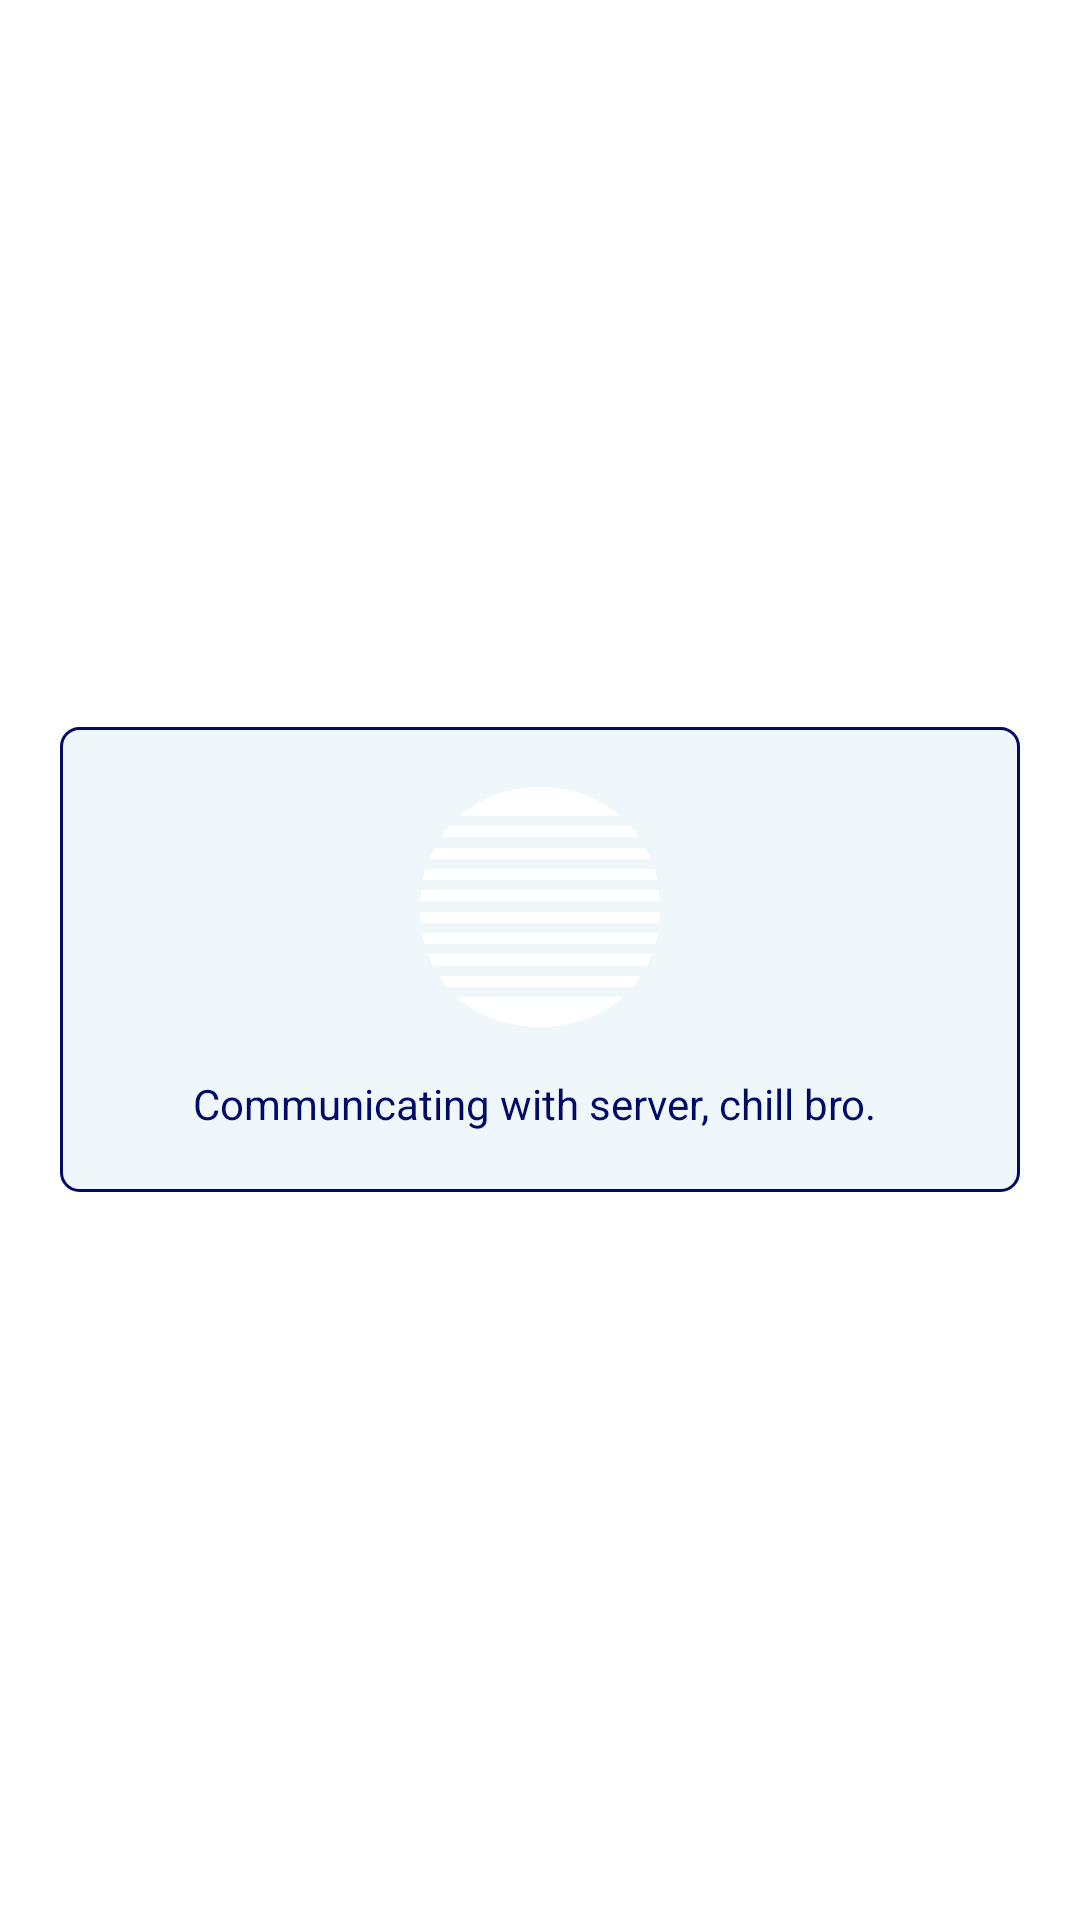

Here is an Android app screen rendered from its layout file. Give the layout XML and the strings, colors and styles it references.
<!-- AndroidManifest.xml: application theme Theme.Sentinel_life -->
<!-- res/layout/progress_loading.xml -->
<?xml version="1.0" encoding="utf-8"?>
<RelativeLayout xmlns:android="http://schemas.android.com/apk/res/android"
    android:id="@+id/loading_frame_container"
    android:layout_width="fill_parent"
    android:layout_height="fill_parent">

    <LinearLayout
        android:layout_width="match_parent"
        android:layout_height="wrap_content"
        android:layout_centerInParent="true"
        android:layout_marginStart="20dp"
        android:layout_marginTop="20dp"
        android:layout_marginEnd="20dp"
        android:layout_marginBottom="20dp"
        android:background="@drawable/dial"
        android:gravity="center"
        android:orientation="vertical"
        android:padding="20dp">


        <ImageView
            android:id="@+id/iv_frame_loading"
            android:layout_width="80dp"
            android:layout_height="80dp"
            android:background="@drawable/frame_loading" />

        <TextView
            android:id="@+id/tv_progress_message"
            android:layout_width="wrap_content"
            android:layout_height="wrap_content"
            android:layout_marginTop="16dp"
            android:text="Communicating with server, chill bro. "

            android:textAppearance="?android:attr/textAppearanceLarge"
            android:textColor="@color/colorPrimary"
            android:textSize="14sp" />

    </LinearLayout>
</RelativeLayout>
<!-- resources referenced by this layout -->
<resources>
  <color name="colorPrimary">#000C66</color>
  <!-- drawable dial (drawable-nodpi) -->
  <?xml version="1.0" encoding="utf-8"?>
   <shape
      xmlns:android="http://schemas.android.com/apk/res/android"
      android:shape="rectangle"
      >
      <corners
          android:radius="6dp"
          />
  <stroke
  
      android:width="1dp"
      android:color="@color/colorPrimary"
      />
      <solid
          android:color="@color/light_blue"
          />
  
  
  
  </shape>
  <!-- drawable frame_loading (drawable-nodpi) -->
  <?xml version="1.0" encoding="utf-8"?>
  <animation-list xmlns:android="http://schemas.android.com/apk/res/android"
      android:oneshot="false">
  
      <item android:drawable="@drawable/sttudiom_icon_white" android:duration="100"/>
      <item android:drawable="@drawable/sttudiom_icon" android:duration="100"/>
      <item android:drawable="@drawable/sttudiom_icon_white" android:duration="100"/>
      <item android:drawable="@drawable/sttudiom_icon" android:duration="100"/>
      <item android:drawable="@drawable/sttudiom_icon_white" android:duration="100"/>
      <item android:drawable="@drawable/sttudiom_icon" android:duration="100"/>
      <item android:drawable="@drawable/sttudiom_icon_white" android:duration="100"/>
      <item android:drawable="@drawable/sttudiom_icon" android:duration="100"/>
  
  
  
  
  
  
  
  
  
  
  
  
  
  
  
  
  
  
  </animation-list>
  <style name="Theme.Sentinel_life" parent="Theme.MaterialComponents.DayNight.DarkActionBar">
          
          <item name="colorPrimary">@color/colorPrimary</item>
          <item name="colorPrimaryVariant">@color/colorPrimaryLight</item>
          <item name="colorOnPrimary">@color/white</item>
          
          <item name="colorSecondary">@color/teal_200</item>
          <item name="colorSecondaryVariant">@color/teal_700</item>
          <item name="colorOnSecondary">@color/black</item>
          
          <item name="android:statusBarColor" tools:targetApi="l">?attr/colorPrimaryVariant</item>
          
      </style>
  <color name="light_blue">#F0F7FA</color>
  <!-- drawable sttudiom_icon_white: png bitmap (drawable-nodpi, 119427 bytes) -->
  <!-- drawable sttudiom_icon: png bitmap (drawable-nodpi, 26490 bytes) -->
  <color name="colorPrimaryLight">#9E000C66</color>
  <color name="white">#FFFFFFFF</color>
  <color name="teal_200">#FF03DAC5</color>
  <color name="teal_700">#FF018786</color>
  <color name="black">#FF000000</color>
</resources>
